Labelled photos from "dataset", an image-classification folder in candjaya123/Capstone_Aspald. The possible labels are: lubang, pengelupasan lapisan permukaan, retak blok, retak kulit buaya, retak memanjang, retak pinggir.

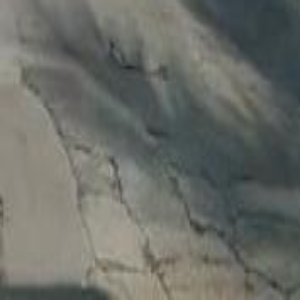
Label: retak blok

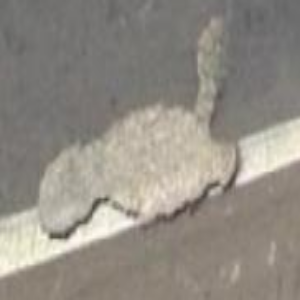
Label: pengelupasan lapisan permukaan

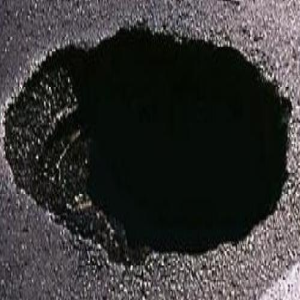
Label: lubang

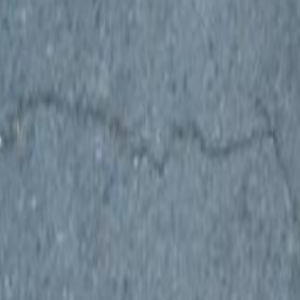
Label: retak memanjang

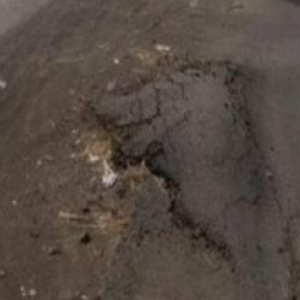
Label: retak pinggir

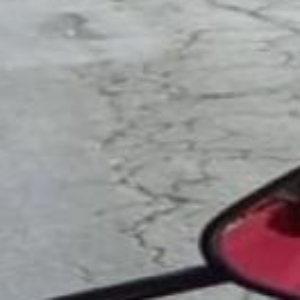
Label: retak kulit buaya
